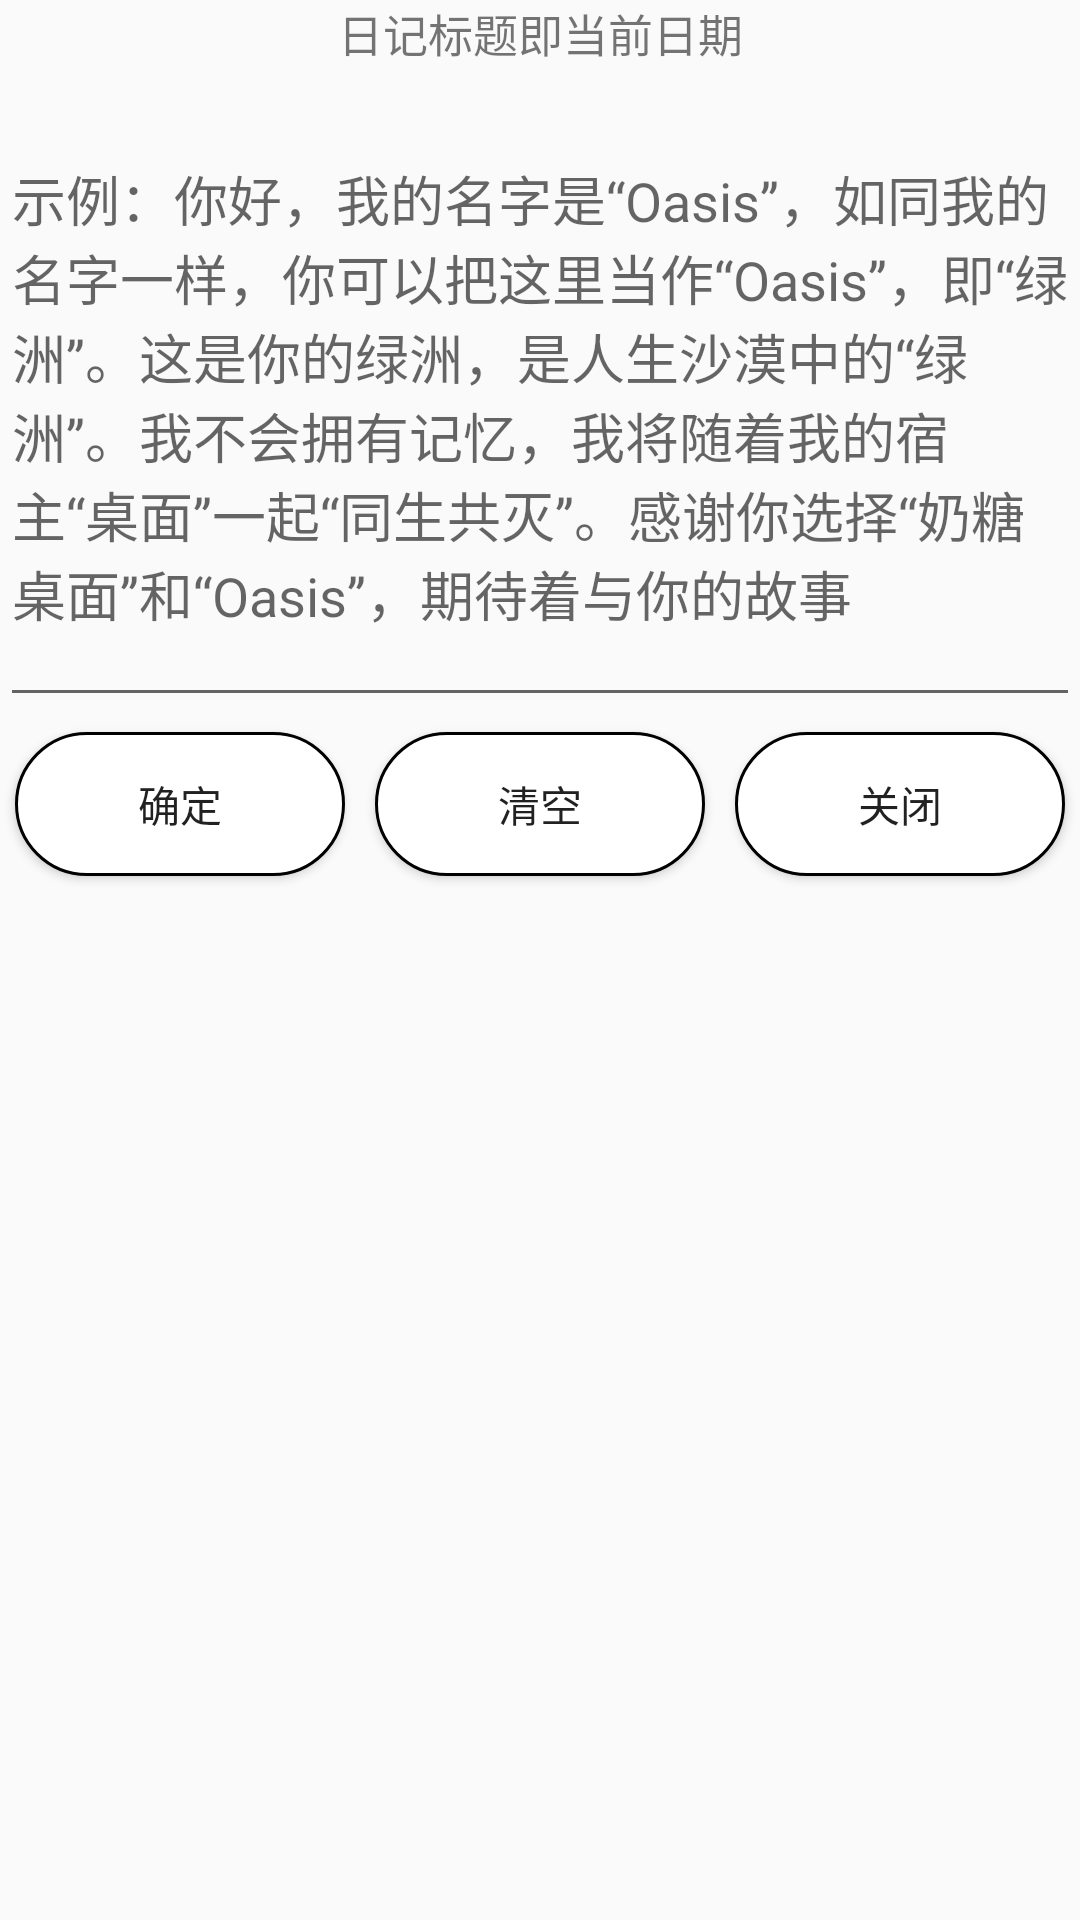

Android layout source for this screen:
<!-- AndroidManifest.xml: application theme AppTheme -->
<!-- res/layout/dialog_write_diary.xml -->
<?xml version="1.0" encoding="utf-8"?>
<LinearLayout xmlns:android="http://schemas.android.com/apk/res/android"
    android:layout_width="match_parent"
    android:layout_height="match_parent"
    android:orientation="vertical">


    <TextView
        android:id="@+id/tv_dialog_diary_nowdate"
        android:layout_width="match_parent"
        android:layout_height="wrap_content"
        android:layout_gravity="center_horizontal|center_vertical"
        android:gravity="center_vertical|center_horizontal"
        android:text="日记标题即当前日期"
        android:textSize="15dp" />

    <EditText
        android:id="@+id/et_dialog_diary_edit"
        android:layout_width="match_parent"
        android:layout_height="wrap_content"
        android:ems="5"
        android:hint="示例：你好，我的名字是“Oasis”，如同我的名字一样，你可以把这里当作“Oasis”，即“绿洲”。这是你的绿洲，是人生沙漠中的“绿洲”。我不会拥有记忆，我将随着我的宿主“桌面”一起“同生共灭”。感谢你选择“奶糖桌面”和“Oasis”，期待着与你的故事"
        android:lines="8" />

    <LinearLayout
        android:layout_width="match_parent"
        android:layout_height="wrap_content"
        android:orientation="horizontal">


        <Button
            android:id="@+id/btn_dialog_diary_con"
            android:layout_width="match_parent"
            android:layout_height="wrap_content"
            android:layout_margin="5dp"
            android:layout_weight="1"
            android:background="@drawable/shaper_apks_button_window_show"
            android:text="确定" />

        <Button
            android:id="@+id/btn_dialog_diary_clean"
            android:layout_width="match_parent"
            android:layout_height="wrap_content"
            android:layout_margin="5dp"
            android:layout_weight="1"
            android:background="@drawable/shaper_apks_button_window_show"
            android:text="清空" />

        <Button
            android:id="@+id/btn_dialog_diary_cls"
            android:layout_width="match_parent"
            android:layout_height="wrap_content"
            android:layout_margin="5dp"
            android:layout_weight="1"
            android:background="@drawable/shaper_apks_button_window_show"
            android:text="关闭" />
    </LinearLayout>
</LinearLayout>
<!-- resources referenced by this layout -->
<resources>
  <!-- drawable shaper_apks_button_window_show (drawable) -->
  <?xml version="1.0" encoding="utf-8"?>
  <shape xmlns:android="http://schemas.android.com/apk/res/android">
  
  
      <corners android:radius="50dp" />
  
      <stroke
          android:width="1sp"
          android:color="#000" />
      <solid android:color="#FFF" />
  
  </shape>
  <style name="AppTheme" parent="Theme.AppCompat.Light.NoActionBar">
          
          <item name="colorPrimary">@color/colorBlack</item>
          <item name="colorPrimaryDark">@color/colorBlack</item>
          <item name="colorAccent">@color/colorBlack</item>
      </style>
  <color name="colorBlack">#000000</color>
</resources>
